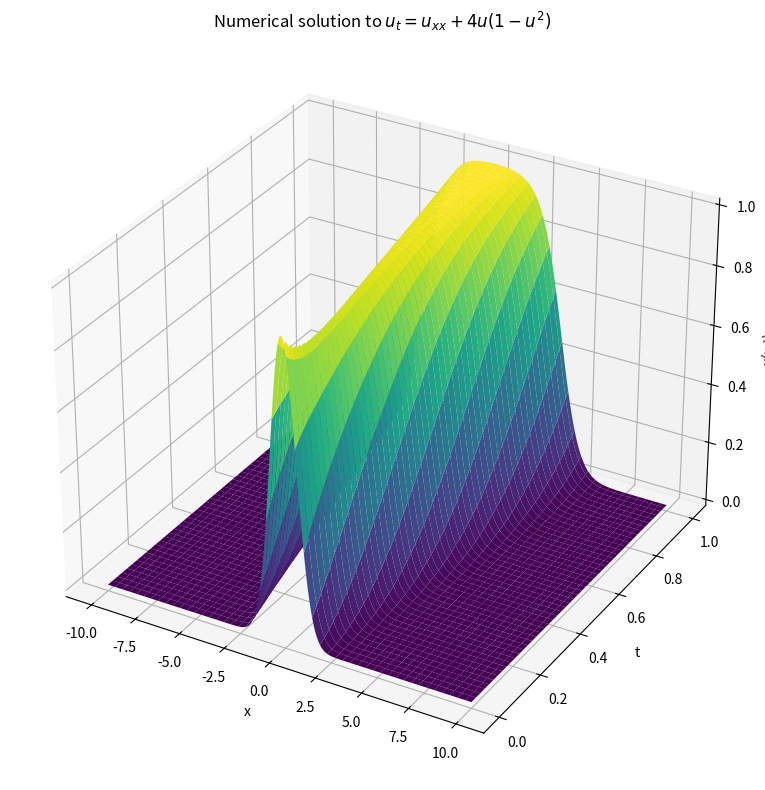
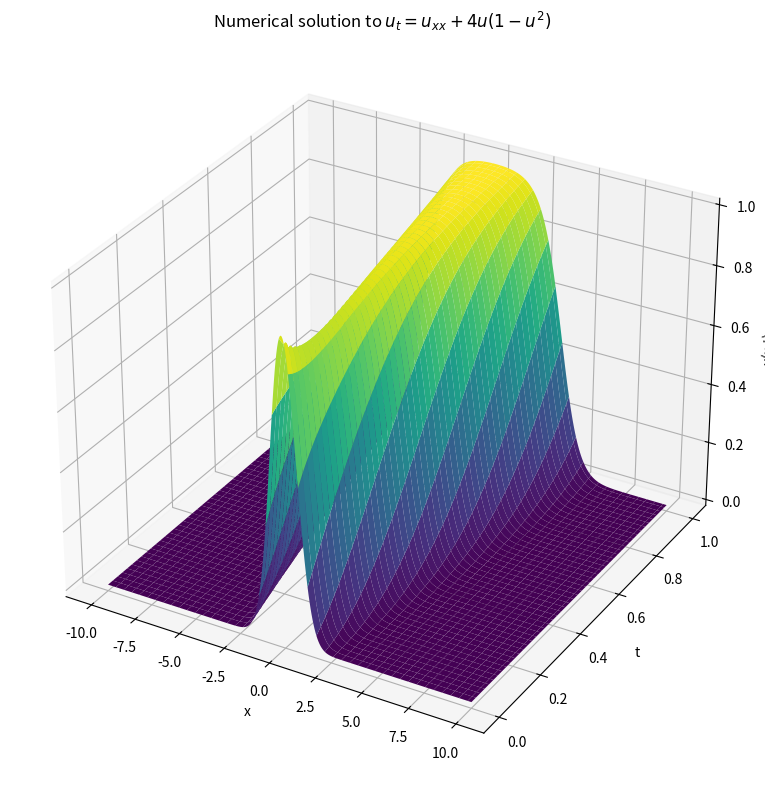
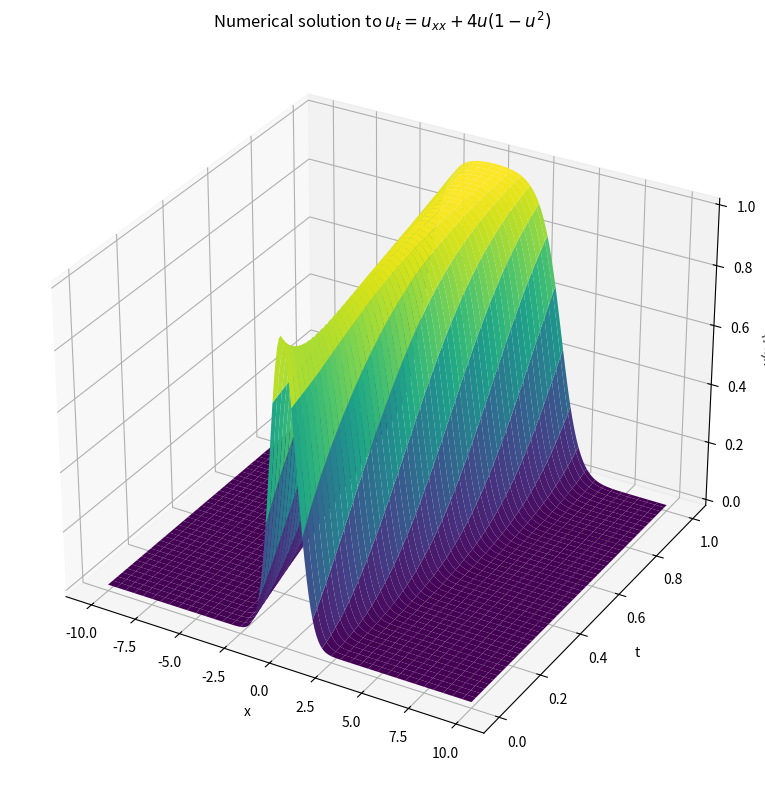
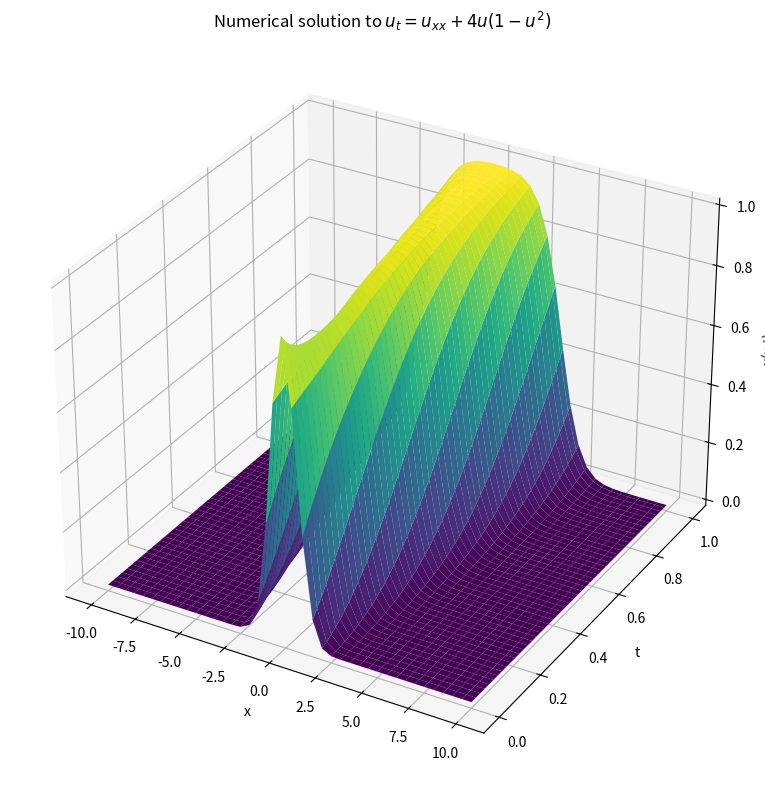
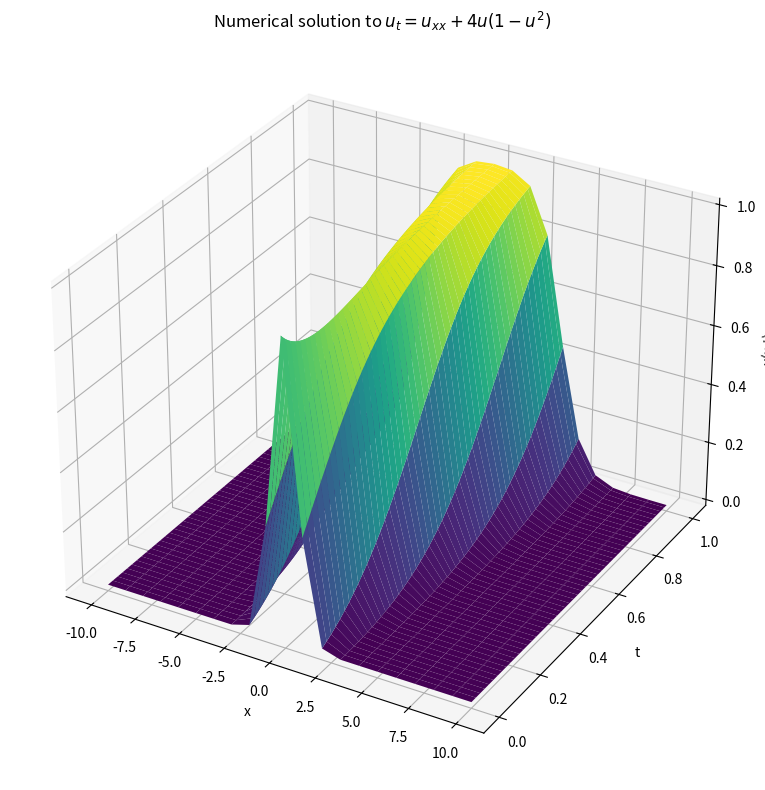
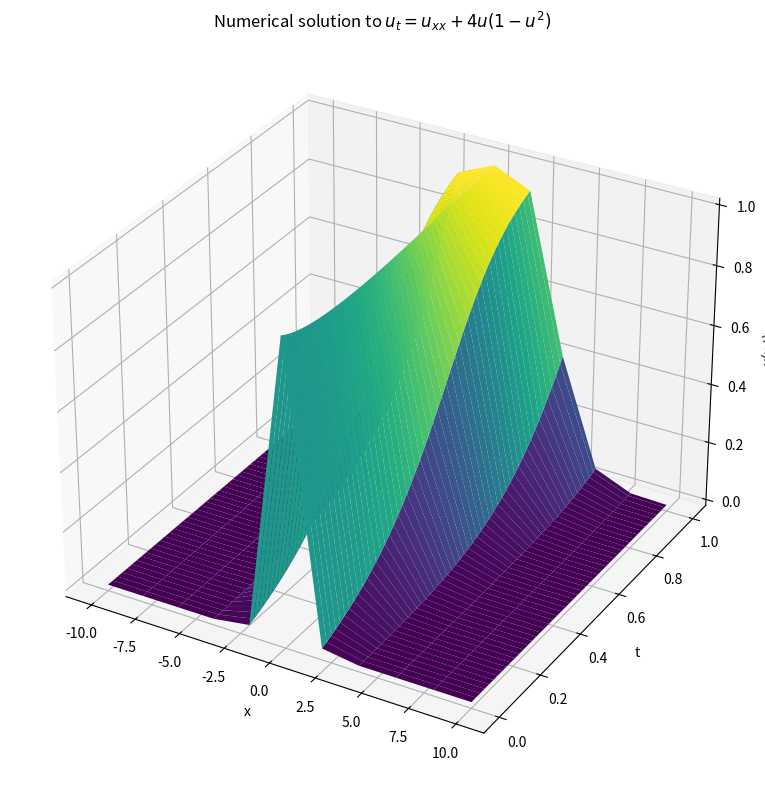
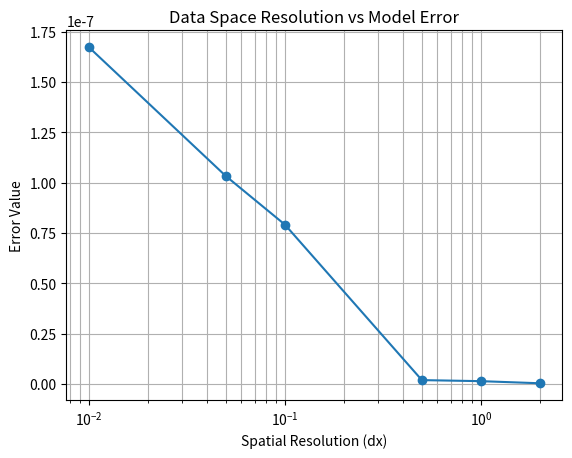

Here is the Python script that generated these plots, in order:
import numpy as np
import scipy.sparse.linalg as spla
from scipy.interpolate import UnivariateSpline
import scipy as sp
import matplotlib.pyplot as plt
from scipy.integrate import solve_ivp

def STRidge(X0, y, lam, maxit, tol, normalize=0, print_results=False):
    """
    Sequential Threshold Ridge Regression algorithm for finding (hopefully) sparse
    approximation to X^{-1}y.  The idea is that this may do better with correlated observables.

    This assumes y is only one column
    """

    n, d = X0.shape
    X = np.zeros((n, d), dtype=np.complex64)
    # First normalize data
    if normalize != 0:
        Mreg = np.zeros((d, 1))
        for i in range(0, d):
            Mreg[i] = 1.0 / (np.linalg.norm(X0[:, i], normalize))
            X[:, i] = Mreg[i] * X0[:, i]
    else:
        X = X0

    # Get the standard ridge esitmate
    if lam != 0:
        w = np.linalg.lstsq(X.T.dot(X) + lam * np.eye(d), X.T.dot(y), rcond=None)[0]
    else:
        w = np.linalg.lstsq(X, y, rcond=None)[0]
    num_relevant = d
    biginds = np.where(abs(w) > tol)[0]

    # Threshold and continue
    for j in range(maxit):

        # Figure out which items to cut out
        smallinds = np.where(abs(w) < tol)[0]
        new_biginds = [i for i in range(d) if i not in smallinds]

        # If nothing changes then stop
        if num_relevant == len(new_biginds):
            break
        else:
            num_relevant = len(new_biginds)

        # Also make sure we didn't just lose all the coefficients
        if len(new_biginds) == 0:
            if j == 0:
                # if print_results: print "Tolerance too high - all coefficients set below tolerance"
                return w
            else:
                break
        biginds = new_biginds

        # Otherwise get a new guess
        w[smallinds] = 0
        if lam != 0:
            w[biginds] = \
            np.linalg.lstsq(X[:, biginds].T.dot(X[:, biginds]) + lam * np.eye(len(biginds)), X[:, biginds].T.dot(y),
                            rcond=None)[0]
        else:
            w[biginds] = np.linalg.lstsq(X[:, biginds], y, rcond=None)[0]

    # Now that we have the sparsity pattern, use standard least squares to get w
    if len(biginds)>0: w[biginds] = np.linalg.lstsq(X[:, biginds], y, rcond=None)[0]

    if normalize != 0:
        return np.multiply(Mreg, w)
    else:
        return w

time_scales = [0.01, 0.05, 0.1, 0.5, 1, 2]
errs = []
for greg in time_scales:
    LAM = 1
    TOL = 0.01
    TRAIN_FRAC = 0.8
    GREG = 1000

    h = greg
    x = np.arange(-10, 10 + h, h)
    N = len(x)


    def f(u):
        return 4 * u * (1 - u ** 2)

    diagonals = []
    diagonals.append(-2 * np.ones(N))
    diagonals.append(np.ones(N - 1))
    diagonals.append(np.ones(N - 1))
    A = sp.sparse.diags(diagonals, [0, 1, -1], shape=(N, N), format="lil")

    A[0, 1] = 2
    A[-1, -2] = 2
    A = A.tocsr()

    k = 0.001

    I = sp.sparse.identity(N)
    M_left = I - (k / (h ** 2)) * A

    solver = spla.factorized(M_left.tocsc())

    U = np.exp(-x ** 2)
    noise = np.random.normal(0, 0.001, size=U.shape)
    #U += noise

    t = 0.0
    U_list = [U.copy()]
    t_list = [t]

    for n in range(GREG):
        rhs = U + k * f(U)
        U_new = solver(rhs)
        t += k
        U = U_new
        U_list.append(U.copy())
        t_list.append(t)

    U_list = np.array(U_list)
    t_list = np.array(t_list)

    print(f"Generated trajectory shape: {U_list.shape}")

    X, T = np.meshgrid(x, t_list)
    fig = plt.figure(figsize=(12, 8))
    ax = fig.add_subplot(111, projection="3d")
    surf = ax.plot_surface(X, T, U_list, cmap="viridis")
    ax.set_xlabel("x")
    ax.set_ylabel("t")
    ax.set_zlabel("u(x,t)")
    ax.set_title(f"Numerical solution to $u_t = u_{{xx}} + 4u(1-u^2)$")
    plt.tight_layout()
    plt.show()

    U_dot = np.zeros_like(U_list)
    U_dot[1:-1, :] = (U_list[2:, :] - U_list[:-2, :]) / (2 * k)
    U_dot[0, :] = (U_list[1, :] - U_list[0, :]) / k
    U_dot[-1, :] = (U_list[-1, :] - U_list[-2, :]) / k

    U_x = np.zeros_like(U_list)
    U_xx = np.zeros_like(U_list)

    for i in range(len(t_list)):
        U = U_list[i, :]
        U_x[i, 1:-1] = (U[2:] - U[:-2]) / (2 * h)
        U_x[i, 0] = (U[1] - U[0]) / h
        U_x[i, -1] = (U[-1] - U[-2]) / h

        U_xx[i, :] = (A @ U) / h ** 2

    U_0 = np.ones_like(U_list)
    U_sq = U_list ** 2
    U_cu = U_list ** 3

    n_t = len(t_list)
    n_train = int(n_t * TRAIN_FRAC)
    train_idx = np.arange(n_train)
    test_idx = np.arange(n_train, n_t)

    candidate_library_train = np.column_stack([
        U_0[train_idx].flatten(),
        U_list[train_idx].flatten(),
        U_sq[train_idx].flatten(),
        U_cu[train_idx].flatten(),
        U_x[train_idx].flatten(),
        U_xx[train_idx].flatten(),
    ])

    U_dot_train = U_dot[train_idx].flatten()


    coef = STRidge(candidate_library_train, U_dot_train.reshape(-1, 1), LAM, 10000, TOL, normalize=0)
    coef = coef.flatten().real

    print("\nDiscovered coefficients:")
    labels = ['1', 'u', 'u²', 'u³', 'u_x', 'u_xx']
    terms = []
    for label, c in zip(labels, coef):
        if np.abs(c) > 1e-6:
            print(f"{label}: {c:.6f}")
            sign = "+ " if (c > 0 and terms) else ""
            terms.append(f"{sign}{c:.4f}*{label}")

    print("\n" + "─" * 70)
    if terms:
        print("Discovered PDE: du/dt = " + " ".join(terms))
    else:
        print("No significant terms found")
    print(f"Full coefficient vector: {coef}")
    print("─" * 70)

    def compute_derivatives(U_vec):
        u_xx = (A @ U_vec) / h ** 2
        u_x = np.zeros_like(U_vec)
        u_x[1:-1] = (U_vec[2:] - U_vec[:-2]) / (2 * h)
        u_x[0] = (U_vec[1] - U_vec[0]) / h
        u_x[-1] = (U_vec[-1] - U_vec[-2]) / h
        return u_x, u_xx


    def rhs_pde(t, U_vec):
        u_x, u_xx = compute_derivatives(U_vec)

        features = np.column_stack([
            np.ones(N),
            U_vec,
            U_vec ** 2,
            U_vec ** 3,
            u_x,
            u_xx,
        ])

        return features @ coef


    t_test_local = t_list[test_idx] - t_list[test_idx[0]]

    sol = solve_ivp(
        rhs_pde,
        (0, t_test_local[-1]),
        U_list[test_idx[0]].copy(),
        t_eval=t_test_local,
        method="RK45",
    )

    pred = sol.y.T
    true = U_list[test_idx]

    test_mse = np.mean((pred - true) ** 2)
    errs.append(test_mse)
    print(f"\nTest MSE: {test_mse:.6e}")
    print("─" * 70)

plt.plot(time_scales, errs, marker='o')

plt.xscale("log")

plt.xlabel("Spatial Resolution (dx)")
plt.ylabel("Error Value")
plt.title("Data Space Resolution vs Model Error")

plt.grid(True, which="both")

plt.show()
